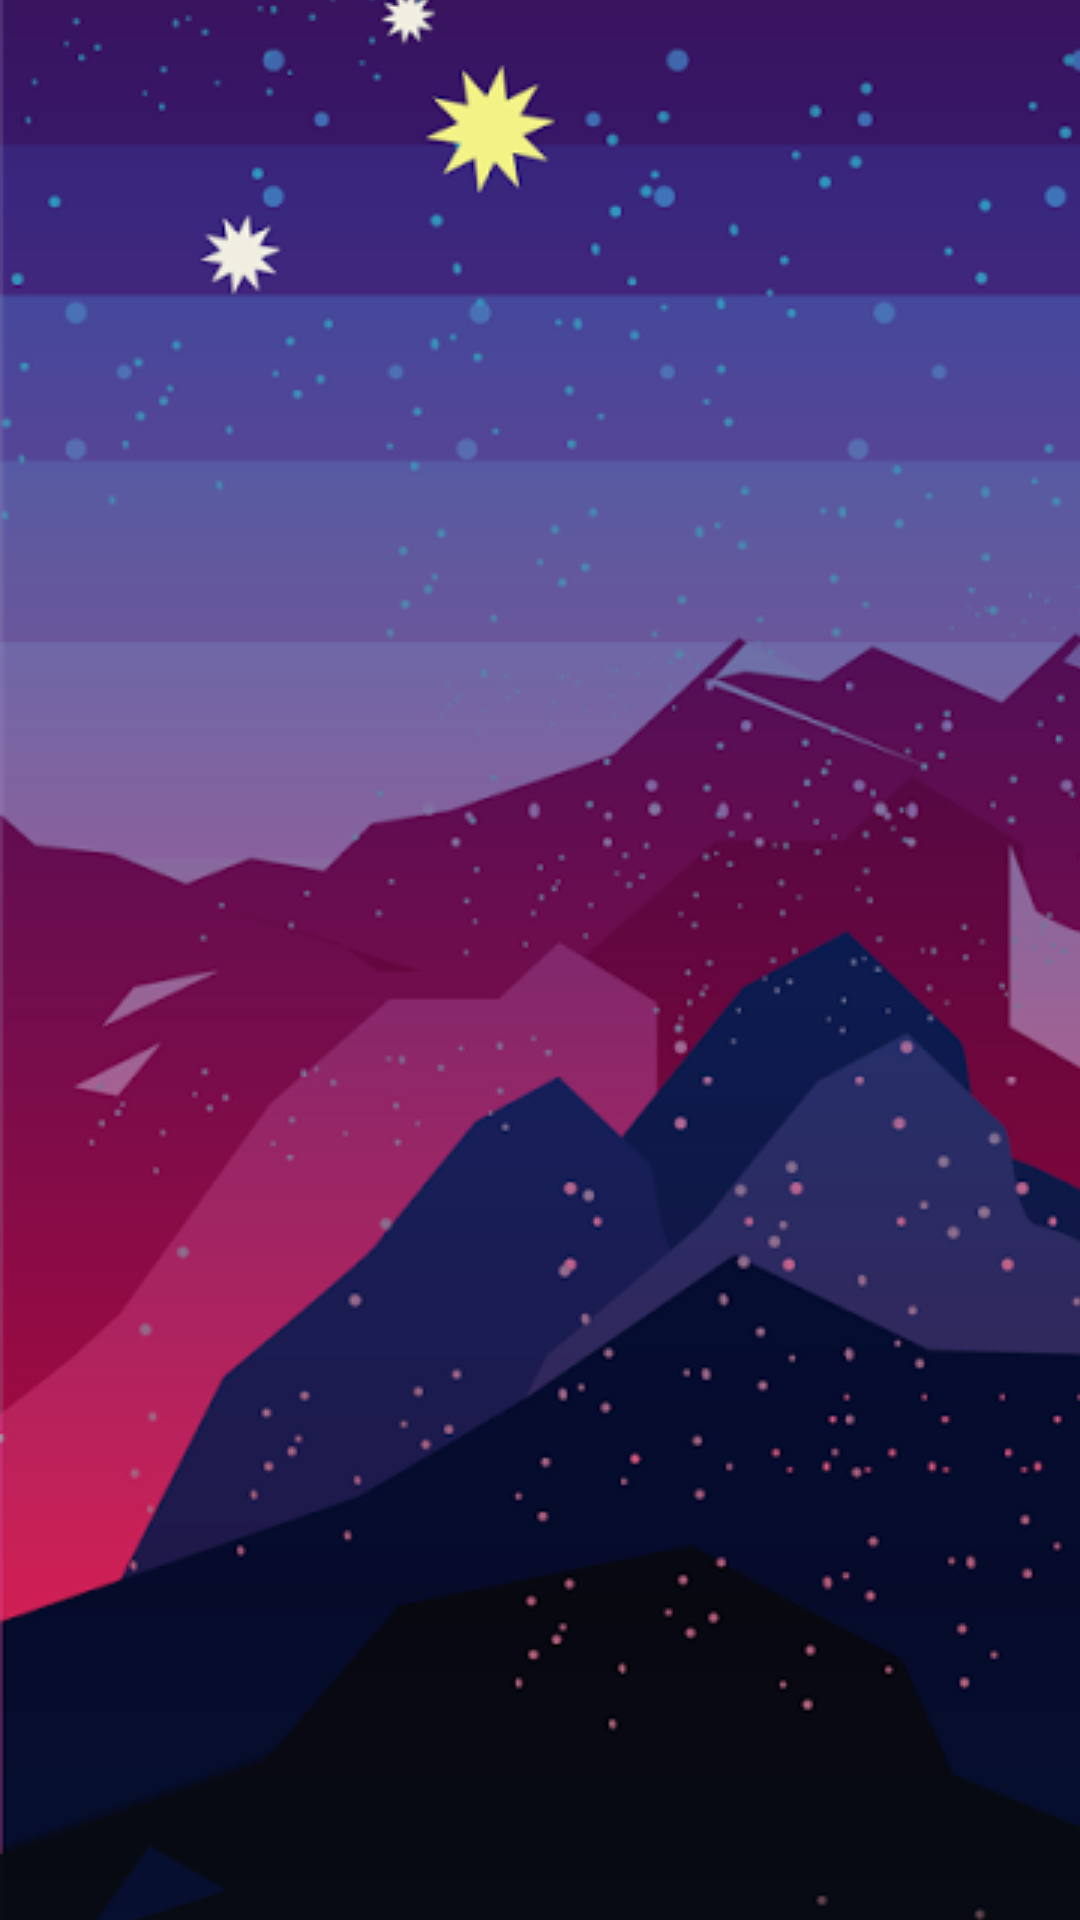

Reconstruct the res/layout file that produces this screen, plus the resources it refers to.
<!-- AndroidManifest.xml: application theme AppTheme.Day -->
<!-- res/layout/scroll_background.xml -->
<?xml version="1.0" encoding="utf-8"?>
<HorizontalScrollView
    android:id="@+id/background_scroll_view"
    xmlns:android="http://schemas.android.com/apk/res/android"
    android:layout_width="match_parent"
    android:layout_height="match_parent"
    android:scrollbars="none">

    <FrameLayout
        android:layout_width="wrap_content"
        android:layout_height="match_parent">

        <ImageView
            android:id="@+id/background_image_view"
            android:layout_width="wrap_content"
            android:layout_height="match_parent"
            android:scaleType="centerCrop"
            android:src="@drawable/bg_mount"/>


    </FrameLayout>

</HorizontalScrollView>
<!-- resources referenced by this layout -->
<resources>
  <!-- drawable bg_mount: png bitmap (drawable, 328987 bytes) -->
  <style name="AppTheme.Day">
          <item name="colorPrimary">@color/colorPlatinum</item>
          <item name="colorPrimaryDark">@color/colorBeautifulPurple</item>
          <item name="colorAccent">@color/colorDarkTangerine</item>
          <item name="android:textColor">@color/colorPlatinum</item>
          <item name="android:colorBackground">@color/colorBeautifulPurpleTransparent50</item>
      </style>
  <color name="colorPlatinum">#E5E5E5</color>
  <color name="colorBeautifulPurple">#482f77</color>
  <color name="colorDarkTangerine">#FCA311</color>
  <color name="colorBeautifulPurpleTransparent50">#80482f77</color>
</resources>
